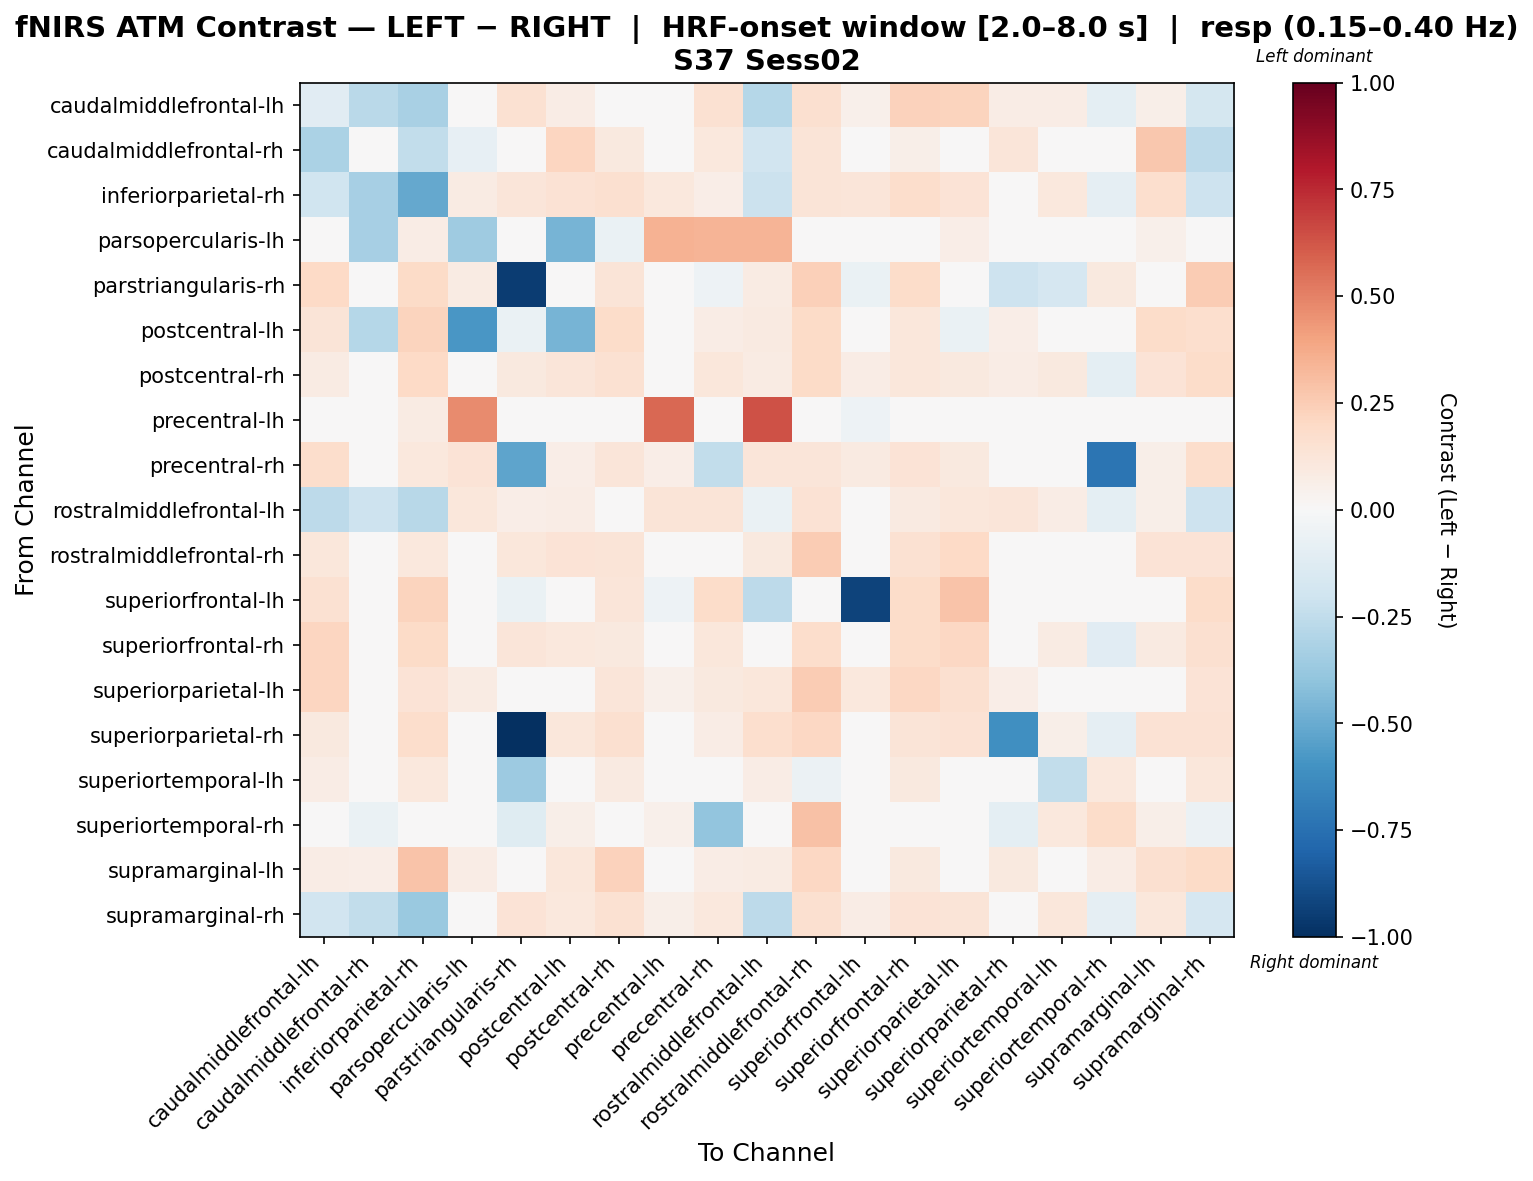

Source data for this figure (header and first rows):
, caudalmiddlefrontal-lh, caudalmiddlefrontal-rh, inferiorparietal-rh, parsopercularis-lh, parstriangularis-rh, postcentral-lh, postcentral-rh, precentral-lh, precentral-rh, rostralmiddlefrontal-lh, rostralmiddlefrontal-rh, superiorfrontal-lh, superiorfrontal-rh, superiorparietal-lh, superiorparietal-rh, superiortemporal-lh, superiortemporal-rh, supramarginal-lh, supramarginal-rh
caudalmiddlefrontal-lh, -0.11, -0.2669, -0.3204, -0.03217, 0.1516, 0.07359, 0.03447, 0.001438, 0.1523, -0.2837, 0.1604, 0.05454, 0.2278, 0.2217, 0.07123, 0.07359, -0.09408, 0.06227, -0.1778
caudalmiddlefrontal-rh, -0.3138, 0.009305, -0.2442, -0.0782, 0.003842, 0.2168, 0.09454, 0.02066, 0.1029, -0.1941, 0.1314, 0.01634, 0.05984, 0.0209, 0.1222, 0.04506, -0.02087, 0.2691, -0.2618
inferiorparietal-rh, -0.1994, -0.3282, -0.508, 0.08431, 0.1192, 0.144, 0.1578, 0.1091, 0.0698, -0.2143, 0.1279, 0.1241, 0.1749, 0.1352, 0.03004, 0.1041, -0.08932, 0.1689, -0.21
parsopercularis-lh, -0.01176, -0.3324, 0.076, -0.3539, 0.006785, -0.4649, -0.06876, 0.3507, 0.3367, 0.3367, 0.04478, 0.007012, 0.01334, 0.06333, 0.007012, -0.02465, -0.04343, 0.05067, 0.006785
parstriangularis-rh, 0.1993, -0.03795, 0.1897, 0.07943, -0.9454, -0.03133, 0.1287, 0.01125, -0.05413, 0.07943, 0.2415, -0.06729, 0.1846, 0.03126, -0.2056, -0.1648, 0.09781, 0.01125, 0.2523
postcentral-lh, 0.1271, -0.2818, 0.2265, -0.5858, -0.06985, -0.4675, 0.187, 0.03575, 0.07752, 0.09042, 0.1898, -0.01665, 0.1114, -0.06439, 0.06929, -0.006801, 0.02206, 0.1843, 0.1716
postcentral-rh, 0.07875, 0.01665, 0.2031, -0.01503, 0.09438, 0.1228, 0.1486, 0.04296, 0.1169, 0.08031, 0.1916, 0.07683, 0.1103, 0.09881, 0.07501, 0.09593, -0.09684, 0.1333, 0.1863
precentral-lh, -0.01615, -0.03105, 0.0826, 0.4694, -0.01863, 0.03105, -0.03354, 0.5711, 0.02919, 0.6332, 0.03975, -0.05465, 0.02484, 0.003105, -0.0354, 0.02236, -0.02484, 0.03726, 0.03105
precentral-rh, 0.1733, -0.00788, 0.109, 0.1333, -0.5305, 0.06731, 0.1198, 0.06489, -0.246, 0.1186, 0.1237, 0.09033, 0.1371, 0.09555, 0.002842, 0.04131, -0.7304, 0.05945, 0.1784
rostralmiddlefrontal-lh, -0.2645, -0.2097, -0.2804, 0.1138, 0.06577, 0.07083, 0.04995, 0.1304, 0.1304, -0.06952, 0.1431, -0.03997, 0.09358, 0.116, 0.1203, 0.07589, -0.0981, 0.06071, -0.2085
rostralmiddlefrontal-rh, 0.1151, -0.02066, 0.1077, 0.03684, 0.11, 0.1348, 0.1258, 0.04988, 0.0177, 0.0977, 0.2568, 0.04119, 0.1499, 0.2, 0.04455, 0.04119, -0.02425, 0.1391, 0.1374
superiorfrontal-lh, 0.1546, -0.04099, 0.2249, -0.001277, -0.0671, 0.01858, 0.1225, -0.05165, 0.1837, -0.2611, 0.04303, -0.9274, 0.1837, 0.2876, -0.04099, 0.0001915, -0.02426, 0.01545, 0.1806
superiorfrontal-rh, 0.2148, -0.002256, 0.1901, -0.01205, 0.1245, 0.1044, 0.09526, 0.005383, 0.1166, 0.04379, 0.1787, 0.04725, 0.1812, 0.2036, 0.04922, 0.0828, -0.1123, 0.08697, 0.1627
superiorparietal-lh, 0.2149, -0.02264, 0.1348, 0.07931, 0.01762, 0.004896, 0.1218, 0.05072, 0.09659, 0.1117, 0.25, 0.1067, 0.2099, 0.1612, 0.06709, 0.03486, -0.04131, 0.02525, 0.1372
superiorparietal-rh, 0.1004, 0.01086, 0.1787, 0.03856, -1.0, 0.1099, 0.1582, 0.02067, 0.0707, 0.1673, 0.2043, 0.0164, 0.1304, 0.1468, -0.6107, 0.05903, -0.09113, 0.1433, 0.1463
superiortemporal-lh, 0.07739, 0.01187, 0.1016, 0.04221, -0.3628, -0.007475, 0.0919, 0.02638, -0.04881, 0.07739, -0.05848, -0.03298, 0.09674, -0.04265, 0.02155, -0.2489, 0.1016, 0.04221, 0.1112
superiortemporal-rh, -0.01854, -0.0663, -0.01015, 0.009538, -0.1196, 0.06048, -0.04864, 0.05222, -0.3924, 0.003315, 0.2892, 0.04282, -0.01434, 0.01055, -0.09437, 0.1042, 0.1874, 0.06048, -0.05588
supramarginal-lh, 0.07584, 0.07009, 0.2848, 0.07584, -0.03688, 0.1126, 0.2268, 0.01026, 0.07746, 0.08126, 0.2099, -0.03146, 0.09982, -0.03606, 0.09948, 0.01568, 0.07319, 0.1621, 0.1898
supramarginal-rh, -0.1927, -0.244, -0.3701, 0.04251, 0.1381, 0.1048, 0.1501, 0.06186, 0.1061, -0.2583, 0.1597, 0.07771, 0.1358, 0.1258, -0.005925, 0.1112, -0.09215, 0.1145, -0.1653
